Run: headless pygame with SDL's dummy video driver; simulated clock (each Clock.tick advances the game by its frame time, no real sleeping); random seed 0; keys injected as events and as key.get_pressed() state; no mouse input.
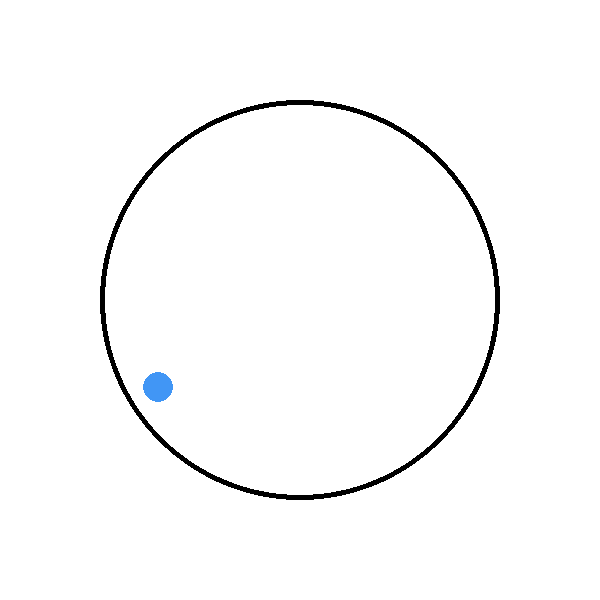
Frame 1 of 4 · flips 1–60 · no input
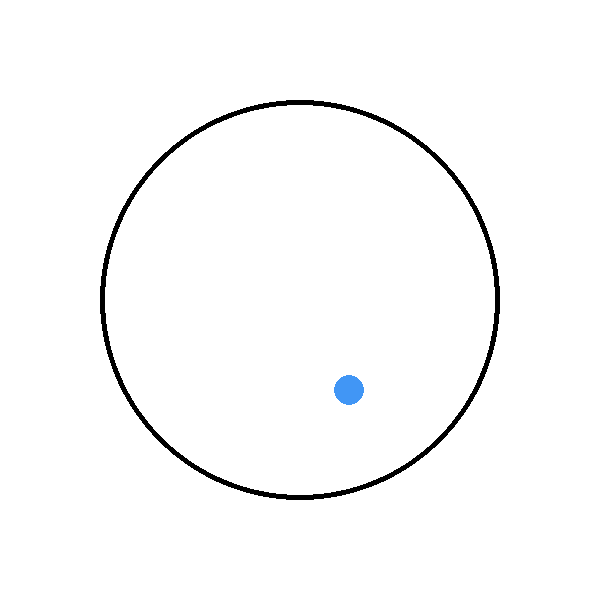
Frame 2 of 4 · flips 61–180 · tapped SPACE, RETURN · held RIGHT (→), D
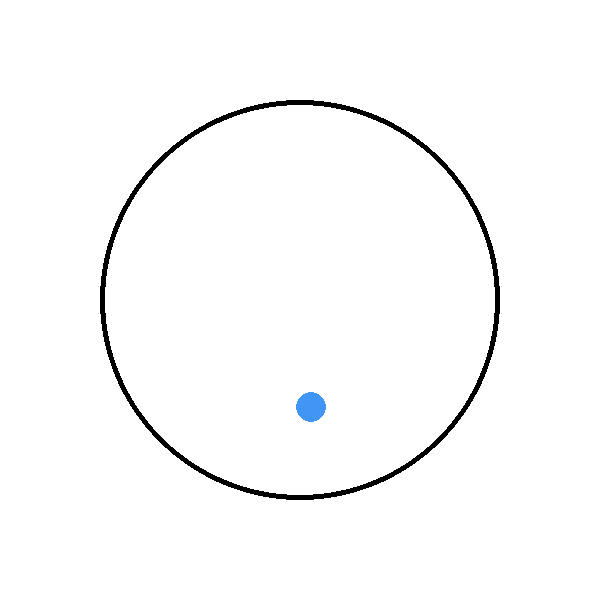
Frame 3 of 4 · flips 181–300 · held DOWN (↓), S
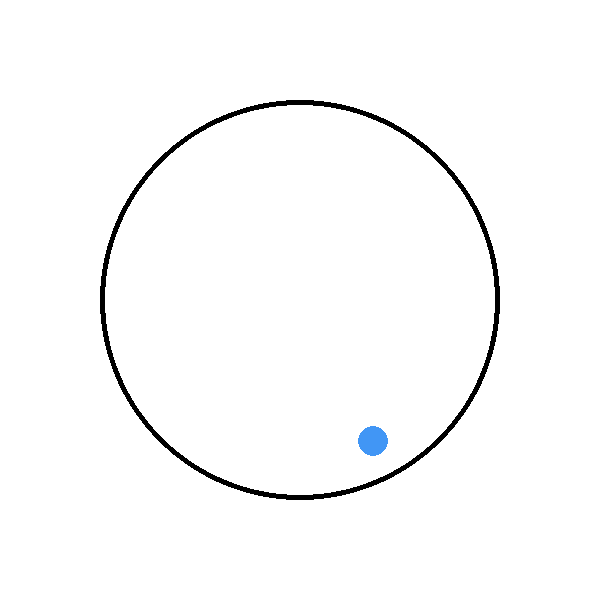
Frame 4 of 4 · flips 301–420 · held LEFT (←), A, UP (↑), W

The pygame program that drew these frames:

import pygame
import random
import math

#initializing game
pygame.init()
screen = pygame.display.set_mode((600, 600))
pygame.display.set_caption('Bouncing')
gameActive = True
gravity = 0.4
Xvelocity = 0
Yvelocity = 0
#colors
BLUE = (65,150,245)
WHITE = (255,255,255)
CLEAR = (0,0,0,0)
BLACK = (0,0,0)

borderWidth = 5
class circleSprite(pygame.sprite.Sprite):
    #constructer for circles
    def __init__(self, color, radius, position, hollow):
        super().__init__()
        self.image = pygame.Surface((2 * radius, 2 * radius), pygame.SRCALPHA)
        if hollow:
            pygame.draw.circle(self.image,color,(radius, radius), radius, borderWidth)
        else:
            pygame.draw.circle(self.image,color,(radius, radius), radius)
        self.rect = self.image.get_rect(center = position)
        self.radius = radius

#returns an array of all points around the circle
def getEdgePoints(center, radius, step=0.03):
    x_center, y_center = center
    points = []
    theta = 0
    while theta <= 2 * math.pi:
        x = radius * math.cos(theta)
        y = radius * math.sin(theta)
        points.append((round(x_center + x, 1), round(y_center + y, 1)))
        theta += step
    
    return points

def calcHypotenuse(pt1, pt2):

    lenY = abs(pt1[1] - pt2[1])
    lenX = abs(pt1[0] - pt2[0])
    hypt = math.sqrt(lenX**2 + lenY**2)
    return hypt

def angleBetweenLines(pt1, pt2, pt3, pt4):
    # Calculate the slopes of the lines formed by the pairs of points
    #line 1 pt1-2
    #line 2 pt3-4
    print(pt1,pt2,pt3,pt4)
    if pt1[0] != pt2[0] and pt1[1] != pt2[1]:
        slope1 = (pt1[1] - pt2[1]) / (pt1[0] - pt2[0])
    else: slope1 = 0


    if pt3[0] != pt4[0] and pt3[1] != pt4[1]:
        slope2 = (pt3[1] - pt4[1]) / (pt3[0] - pt4[0])
    else: slope2 = 0
    
    # Calculate the angle between the lines using arctan formula
    angleRadians = math.atan(abs((slope2 - slope1) / (1 + slope1 * slope2)))
    angleDegrees = math.degrees(angleRadians)
    
    return angleDegrees

center = (300, 300)
perimeterRadius = 200
ballRadius = 15
inboundsRadius = perimeterRadius - (ballRadius * 2) - borderWidth
lowestRand = center[0] - (inboundsRadius * math.sqrt(2))/2
highestRand = center[0] + (inboundsRadius * math.sqrt(2))/2
randomPosition = (random.uniform(lowestRand,highestRand), random.uniform(lowestRand,highestRand))

perimeterSprite = circleSprite(BLACK,perimeterRadius,center,True)
ballSprite = circleSprite(BLUE,ballRadius,randomPosition,False)
allSprites = pygame.sprite.Group(perimeterSprite, ballSprite)
edgePoints = getEdgePoints(center, perimeterRadius)
edgeCircles = pygame.sprite.Group()
for point in edgePoints:
    circleSprite(BLACK,1,point,False)
    edgeCircles.add(circleSprite(BLACK,1,point,False))

clock = pygame.time.Clock()

while gameActive:
    for event in pygame.event.get():
        if event.type == pygame.QUIT:
            pygame.quit()
            exit()
        
    screen.fill(WHITE)
    previousPt = (ballSprite.rect.center)
    ballSprite.rect.y += Yvelocity
    ballSprite.rect.x += Xvelocity
    
    #collision detection
    if pygame.sprite.spritecollideany(ballSprite, edgeCircles):
        collidedSprite = pygame.sprite.spritecollideany(ballSprite, edgeCircles)
        collisionPt = collidedSprite.rect.center
        #print(collisionPt)

        #pygame.draw.line(screen,BLACK,center,collisionPt)
        #pygame.draw.line(screen,BLACK,collisionPt,previousPt)
        angleAtImpact = angleBetweenLines(center,collisionPt,previousPt,collisionPt)

        #finds angle of the normal line counter_clockwise to the pos x-axis
        radAngle = math.atan2(collisionPt[1] - 300, collisionPt[0] - 300)
        BaseLineAngle = math.degrees(radAngle) % 360
        previousAngle = (math.degrees(math.atan2((previousPt[1]-300),(previousPt[0]-300)))) % 360
        

        #determine if angle of bounce is left or right
        if previousAngle > BaseLineAngle:
            angleAtImpact = -angleAtImpact
            print("left")
        else:
            print("right")
        print(previousAngle)
        print(BaseLineAngle)
        #temp calc for bounce
        tempAngleOfBounce = ((BaseLineAngle - 180) % 360) + angleAtImpact
        distance = calcHypotenuse(previousPt,collisionPt)
        
        Xvelocity = math.cos(math.radians(tempAngleOfBounce)) * distance * 0.4
        Yvelocity = math.sin(math.radians(tempAngleOfBounce)) * distance * 0.4

    
    allSprites.draw(screen)
    #pygame.draw.circle(screen,BLACK,previousPt,4)
    Yvelocity += gravity
    pygame.display.flip()

    clock.tick(50)
